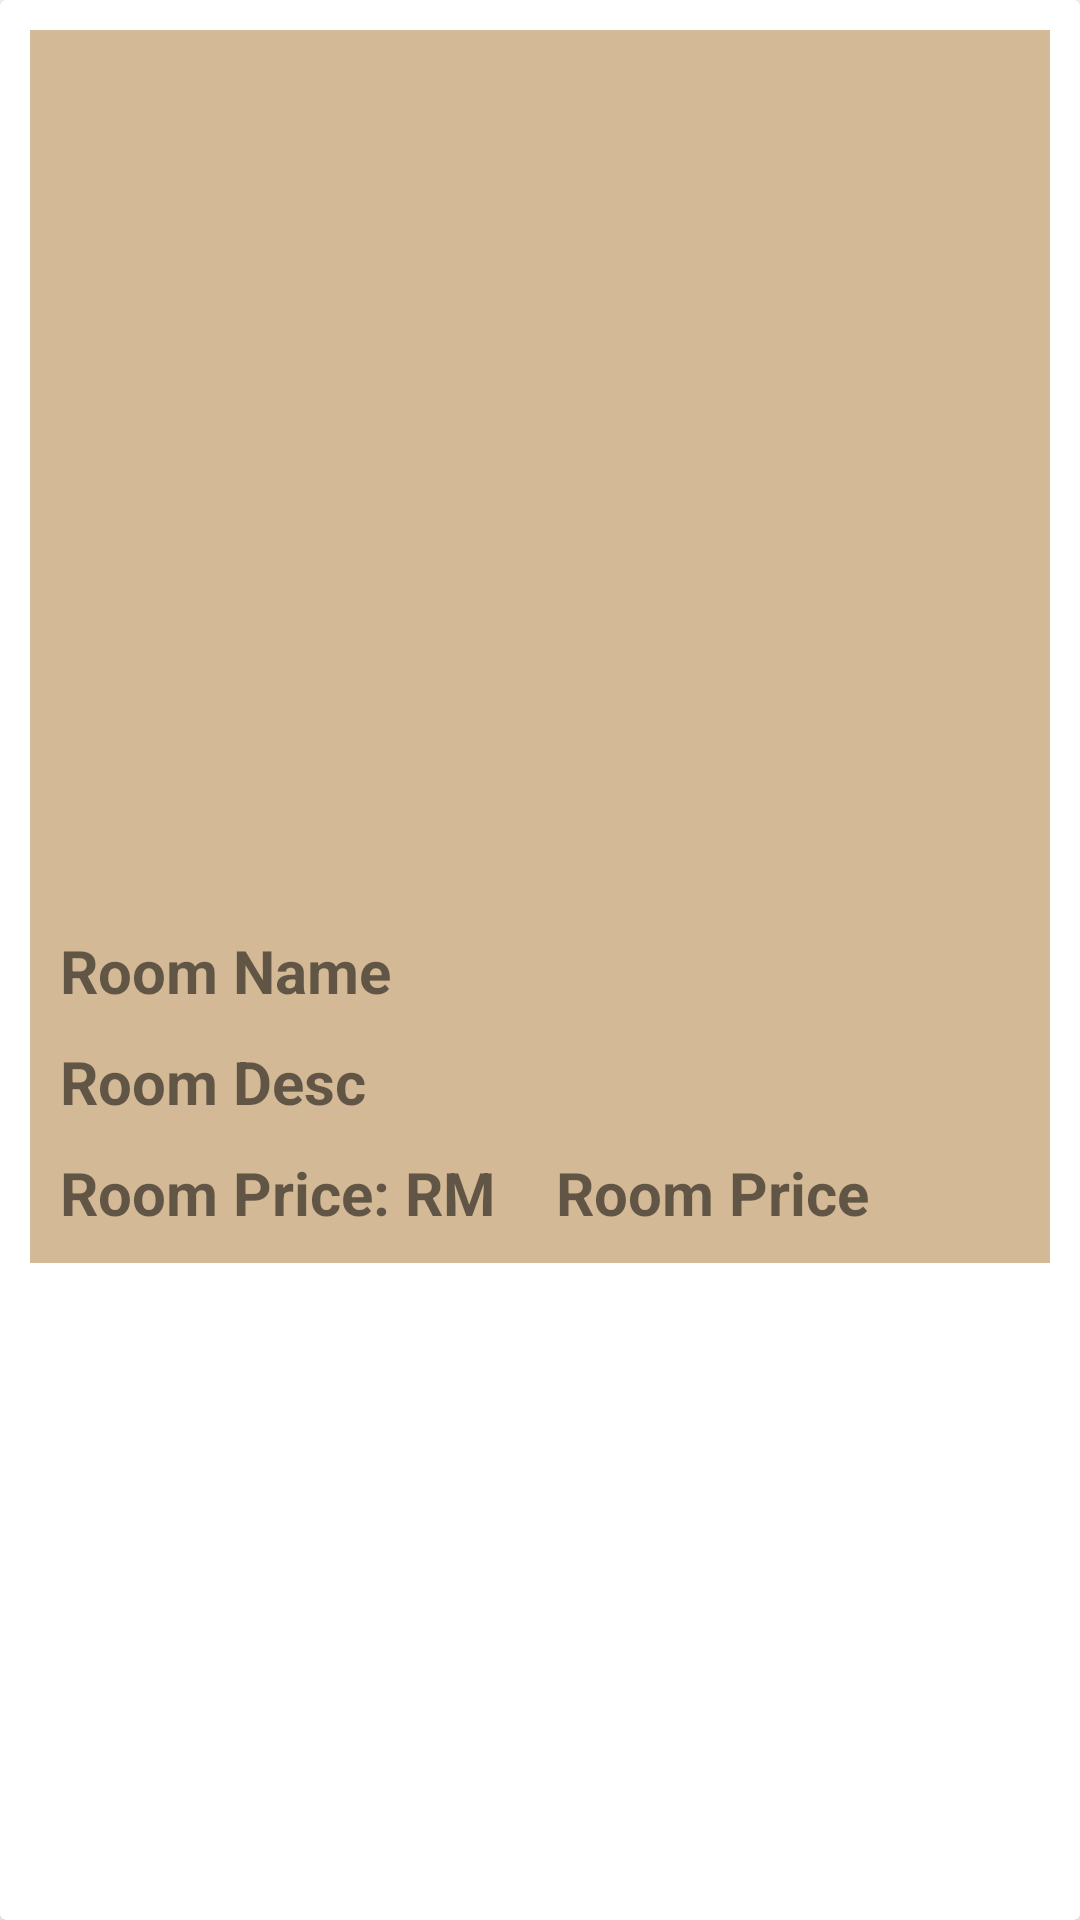

This screen was rendered from an Android layout file. Write that file and the resources it references.
<!-- AndroidManifest.xml: application theme Theme.Secret_Hotel -->
<!-- res/layout/single_room.xml -->
<?xml version="1.0" encoding="utf-8"?>
<androidx.cardview.widget.CardView xmlns:android="http://schemas.android.com/apk/res/android"
    android:layout_width="match_parent"
    android:layout_height="wrap_content"
    android:scrollbars="vertical"
    android:layout_margin="10dp">


    <LinearLayout
        android:layout_width="match_parent"
        android:layout_height="wrap_content"
        android:orientation="vertical"
        android:background="#D4B996"
        android:layout_margin="10dp">

        <ImageView
            android:layout_width="400dp"
            android:id="@+id/roomimageview"
            android:layout_height="300dp"
            android:layout_gravity="center"
            android:src="@drawable/room_photo"/>

        <TextView
            android:layout_width="match_parent"
            android:id="@+id/roomname"
            android:layout_height="wrap_content"
            android:layout_marginLeft="10dp"
            android:layout_marginRight="10dp"
            android:layout_marginBottom="10dp"
            android:textSize="20dp"
            android:textStyle="bold"
            android:text="Room Name"/>

        <TextView
            android:layout_width="match_parent"
            android:id="@+id/roomdesc"
            android:layout_height="wrap_content"
            android:layout_marginLeft="10dp"
            android:layout_marginRight="10dp"
            android:layout_marginBottom="10dp"
            android:textSize="20dp"
            android:justificationMode="inter_word"
            android:textStyle="bold"
            android:layout_below="@+id/roomimageview"
            android:text="Room Desc"/>

        <LinearLayout
            android:layout_width="wrap_content"
            android:layout_height="wrap_content"
            android:orientation="horizontal">

            <TextView
                android:layout_width="match_parent"
                android:id="@+id/roompricetv"
                android:layout_height="wrap_content"
                android:layout_marginLeft="10dp"
                android:layout_marginRight="10dp"
                android:layout_marginBottom="10dp"
                android:textSize="20dp"
                android:textStyle="bold"
                android:layout_below="@+id/roomdesc"
                android:text="Room Price: RM"/>

        <TextView
            android:layout_width="match_parent"
            android:id="@+id/roomprice"
            android:layout_height="wrap_content"
            android:layout_marginLeft="10dp"
            android:layout_marginRight="10dp"
            android:layout_marginBottom="10dp"
            android:textSize="20dp"
            android:textStyle="bold"
            android:layout_below="@+id/roomdesc"
            android:text="Room Price"/>
        </LinearLayout>

    </LinearLayout>

</androidx.cardview.widget.CardView>
<!-- resources referenced by this layout -->
<resources>
  <style name="Theme.Secret_Hotel" parent="Theme.MaterialComponents.DayNight.DarkActionBar">
          
          <item name="colorPrimary">@color/purple_500</item>
          <item name="colorPrimaryVariant">@color/purple_700</item>
          <item name="colorOnPrimary">@color/white</item>
          
          <item name="colorSecondary">@color/teal_200</item>
          <item name="colorSecondaryVariant">@color/teal_700</item>
          <item name="colorOnSecondary">@color/black</item>
          
          <item name="android:statusBarColor" tools:targetApi="l">?attr/colorPrimaryVariant</item>
          
      </style>
  <!-- not gathered from this repository: default colours our renderer supplied (Android Studio template values) -->
  <color name="purple_500">#FF6200EE</color>
  <color name="purple_700">#FF3700B3</color>
  <color name="teal_200">#FF03DAC5</color>
  <color name="teal_700">#FF018786</color>
  <color name="black">#FF000000</color>
  <color name="white">#FFFFFFFF</color>
</resources>
